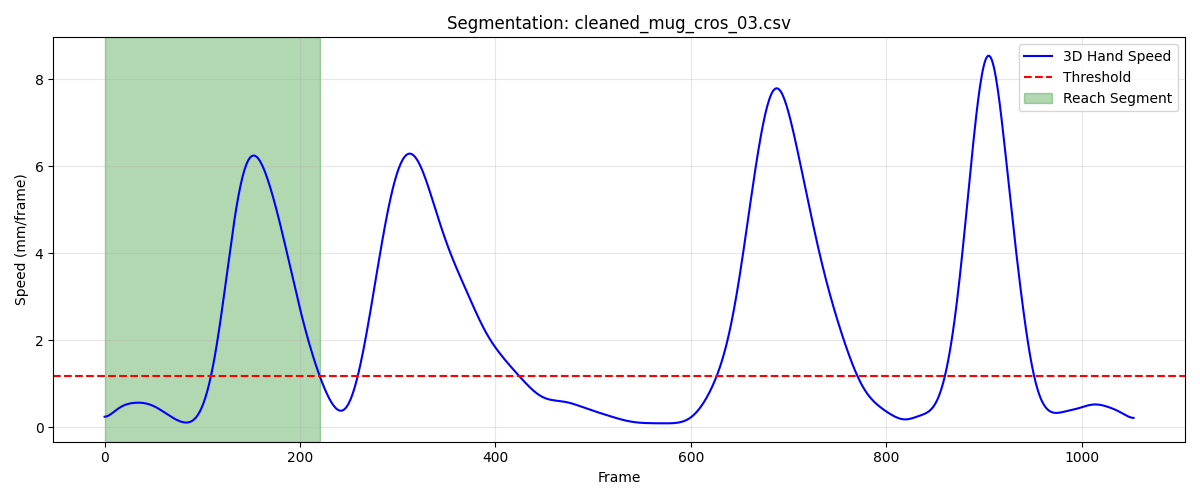

Values plotted in this chart, from the file beside it:
frame, sub_frame, shoulderr_x, shoulderr_y, shoulderr_z, humr1_x, humr1_y, humr1_z, humr2_x, humr2_y, humr2_z, humr3_x, humr3_y, humr3_z, humr4_x, humr4_y, humr4_z, humr5_x, humr5_y, humr5_z, humr6_x, humr6_y, humr6_z, humr7_x
1, 0, 232.2, -731, 771.2, 248.6, -673.7, 596.3, 250.9, -661.9, 524.7, 282.5, -712.5, 591.7, 188.9, -658, 578.1, 286.7, -713, 532.9, 203.3, -654.8, 523.4, 232.3
2, 0, 232.1, -730.7, 771.2, 248.5, -673.4, 596.3, 250.9, -661.5, 524.7, 282.5, -712.2, 591.7, 188.8, -657.6, 578.2, 286.6, -712.7, 532.9, 203.3, -654.5, 523.4, 232.2
3, 0, 232, -730.3, 771.2, 248.4, -673.1, 596.3, 250.9, -661.1, 524.8, 282.4, -711.9, 591.7, 188.7, -657.3, 578.2, 286.6, -712.3, 532.9, 203.2, -654.1, 523.4, 232.1
4, 0, 231.9, -730, 771.2, 248.4, -672.7, 596.4, 250.9, -660.7, 524.8, 282.4, -711.5, 591.7, 188.7, -656.9, 578.2, 286.5, -712, 532.9, 203.2, -653.7, 523.4, 232.1
5, 0, 231.8, -729.7, 771.2, 248.3, -672.4, 596.4, 250.9, -660.3, 524.8, 282.3, -711.2, 591.7, 188.6, -656.5, 578.2, 286.4, -711.7, 532.9, 203.1, -653.3, 523.4, 232
6, 0, 231.7, -729.4, 771.1, 248.3, -672, 596.4, 250.9, -660, 524.9, 282.2, -710.8, 591.6, 188.6, -656.1, 578.2, 286.3, -711.3, 532.9, 203.1, -652.9, 523.4, 231.9
7, 0, 231.7, -729, 771.1, 248.2, -671.6, 596.4, 250.9, -659.6, 524.9, 282.2, -710.5, 591.6, 188.6, -655.8, 578.2, 286.2, -711, 532.9, 203.1, -652.6, 523.4, 231.9
8, 0, 231.6, -728.7, 771.1, 248.2, -671.3, 596.4, 250.9, -659.2, 524.9, 282.1, -710.1, 591.6, 188.5, -655.4, 578.2, 286.1, -710.6, 532.9, 203, -652.2, 523.4, 231.8
9, 0, 231.5, -728.3, 771.1, 248.2, -670.9, 596.3, 250.8, -658.8, 524.8, 282.1, -709.8, 591.6, 188.5, -655, 578.2, 286, -710.3, 532.9, 203, -651.8, 523.4, 231.7
10, 0, 231.5, -728, 771, 248.1, -670.5, 596.3, 250.8, -658.5, 524.8, 282.1, -709.4, 591.6, 188.5, -654.6, 578.1, 286, -709.9, 532.9, 203, -651.4, 523.4, 231.7
11, 0, 231.4, -727.6, 771, 248.1, -670.1, 596.3, 250.7, -658.1, 524.8, 282, -709, 591.5, 188.4, -654.2, 578.1, 285.9, -709.6, 532.8, 203, -651, 523.3, 231.6
12, 0, 231.4, -727.3, 770.9, 248.1, -669.8, 596.3, 250.7, -657.7, 524.7, 282, -708.6, 591.5, 188.4, -653.8, 578.1, 285.9, -709.2, 532.8, 202.9, -650.6, 523.3, 231.6
13, 0, 231.3, -726.9, 770.9, 248.1, -669.4, 596.2, 250.6, -657.3, 524.7, 281.9, -708.3, 591.5, 188.4, -653.4, 578, 285.8, -708.8, 532.8, 202.9, -650.2, 523.3, 231.6
14, 0, 231.3, -726.5, 770.8, 248, -669, 596.2, 250.6, -656.9, 524.6, 281.9, -707.9, 591.4, 188.3, -653, 578, 285.8, -708.4, 532.7, 202.9, -649.7, 523.2, 231.5
15, 0, 231.3, -726.2, 770.8, 248, -668.6, 596.1, 250.5, -656.5, 524.6, 281.9, -707.5, 591.4, 188.3, -652.6, 577.9, 285.7, -708, 532.7, 202.9, -649.3, 523.2, 231.5
16, 0, 231.2, -725.8, 770.7, 248, -668.2, 596.1, 250.5, -656.1, 524.5, 281.9, -707.1, 591.3, 188.3, -652.2, 577.9, 285.7, -707.6, 532.6, 202.8, -648.9, 523.1, 231.5
17, 0, 231.2, -725.4, 770.6, 248, -667.8, 596, 250.4, -655.7, 524.4, 281.8, -706.7, 591.2, 188.3, -651.7, 577.8, 285.7, -707.2, 532.5, 202.8, -648.5, 523.1, 231.4
18, 0, 231.2, -725.1, 770.5, 247.9, -667.3, 596, 250.4, -655.3, 524.4, 281.8, -706.3, 591.2, 188.3, -651.3, 577.8, 285.7, -706.7, 532.5, 202.8, -648, 523, 231.4
19, 0, 231.2, -724.7, 770.5, 247.9, -666.9, 595.9, 250.4, -654.8, 524.3, 281.8, -705.8, 591.1, 188.2, -650.9, 577.7, 285.6, -706.3, 532.4, 202.8, -647.6, 523, 231.4
20, 0, 231.2, -724.3, 770.4, 247.9, -666.5, 595.8, 250.3, -654.4, 524.2, 281.8, -705.4, 591, 188.2, -650.5, 577.6, 285.6, -705.9, 532.3, 202.8, -647.2, 522.9, 231.4
21, 0, 231.2, -723.9, 770.3, 247.9, -666.1, 595.8, 250.3, -654, 524.2, 281.8, -705, 590.9, 188.2, -650.1, 577.6, 285.6, -705.4, 532.2, 202.7, -646.7, 522.8, 231.4
22, 0, 231.2, -723.6, 770.2, 247.9, -665.7, 595.7, 250.3, -653.5, 524.1, 281.7, -704.6, 590.9, 188.2, -649.7, 577.5, 285.6, -705, 532.1, 202.7, -646.3, 522.8, 231.4
23, 0, 231.2, -723.2, 770.1, 247.9, -665.2, 595.6, 250.3, -653.1, 524, 281.7, -704.2, 590.8, 188.2, -649.2, 577.4, 285.6, -704.5, 532.1, 202.7, -645.9, 522.7, 231.4
24, 0, 231.2, -722.8, 770, 247.9, -664.8, 595.5, 250.3, -652.6, 524, 281.7, -703.7, 590.7, 188.2, -648.8, 577.4, 285.6, -704.1, 532, 202.7, -645.4, 522.6, 231.3
25, 0, 231.2, -722.5, 769.9, 247.9, -664.4, 595.5, 250.3, -652.2, 523.9, 281.7, -703.3, 590.6, 188.2, -648.4, 577.3, 285.6, -703.7, 531.9, 202.7, -645, 522.6, 231.3
26, 0, 231.2, -722.1, 769.8, 247.9, -664, 595.4, 250.3, -651.8, 523.8, 281.7, -702.9, 590.5, 188.2, -648, 577.2, 285.6, -703.2, 531.8, 202.7, -644.5, 522.5, 231.3
27, 0, 231.2, -721.8, 769.8, 247.9, -663.6, 595.3, 250.3, -651.3, 523.8, 281.7, -702.5, 590.4, 188.2, -647.6, 577.2, 285.6, -702.8, 531.7, 202.7, -644.1, 522.4, 231.3
28, 0, 231.2, -721.4, 769.7, 247.9, -663.2, 595.3, 250.3, -650.9, 523.7, 281.7, -702.1, 590.3, 188.2, -647.2, 577.1, 285.6, -702.4, 531.7, 202.7, -643.7, 522.4, 231.3
29, 0, 231.2, -721, 769.6, 247.9, -662.8, 595.2, 250.3, -650.5, 523.6, 281.7, -701.7, 590.3, 188.2, -646.8, 577, 285.6, -701.9, 531.6, 202.7, -643.2, 522.3, 231.3
30, 0, 231.2, -720.7, 769.5, 248, -662.4, 595.1, 250.3, -650, 523.6, 281.7, -701.3, 590.2, 188.2, -646.3, 577, 285.6, -701.5, 531.5, 202.7, -642.8, 522.3, 231.3
31, 0, 231.2, -720.4, 769.4, 248, -662, 595, 250.3, -649.6, 523.5, 281.7, -700.9, 590.1, 188.2, -645.9, 576.9, 285.6, -701.1, 531.4, 202.8, -642.4, 522.2, 231.3
32, 0, 231.2, -720, 769.3, 248, -661.6, 595, 250.3, -649.2, 523.4, 281.7, -700.5, 590, 188.3, -645.5, 576.8, 285.6, -700.7, 531.3, 202.8, -641.9, 522.1, 231.3
33, 0, 231.2, -719.7, 769.2, 248, -661.2, 594.9, 250.4, -648.8, 523.4, 281.7, -700.1, 589.9, 188.3, -645.1, 576.7, 285.6, -700.3, 531.2, 202.8, -641.5, 522.1, 231.3
34, 0, 231.2, -719.3, 769.1, 248, -660.8, 594.8, 250.4, -648.3, 523.3, 281.7, -699.7, 589.8, 188.3, -644.7, 576.7, 285.6, -699.8, 531.1, 202.8, -641.1, 522, 231.3
35, 0, 231.2, -719, 768.9, 248, -660.4, 594.7, 250.4, -647.9, 523.2, 281.8, -699.3, 589.7, 188.3, -644.3, 576.6, 285.6, -699.4, 531, 202.8, -640.6, 521.9, 231.4
36, 0, 231.2, -718.7, 768.8, 248, -660, 594.6, 250.4, -647.5, 523.1, 281.8, -698.9, 589.6, 188.3, -643.9, 576.5, 285.6, -699, 530.9, 202.8, -640.2, 521.8, 231.4
37, 0, 231.2, -718.3, 768.7, 248, -659.6, 594.5, 250.4, -647.1, 523, 281.8, -698.5, 589.5, 188.3, -643.5, 576.4, 285.6, -698.6, 530.8, 202.9, -639.8, 521.7, 231.4
38, 0, 231.2, -718, 768.6, 248, -659.2, 594.5, 250.4, -646.7, 522.9, 281.8, -698.1, 589.4, 188.3, -643.1, 576.4, 285.6, -698.2, 530.7, 202.9, -639.4, 521.7, 231.4
39, 0, 231.2, -717.7, 768.5, 248, -658.8, 594.4, 250.4, -646.3, 522.9, 281.8, -697.8, 589.3, 188.3, -642.7, 576.3, 285.6, -697.8, 530.6, 202.9, -638.9, 521.6, 231.4
40, 0, 231.2, -717.4, 768.4, 248, -658.4, 594.3, 250.4, -645.8, 522.8, 281.8, -697.4, 589.2, 188.3, -642.3, 576.2, 285.6, -697.4, 530.5, 202.9, -638.5, 521.5, 231.4
41, 0, 231.2, -717.1, 768.3, 248, -658, 594.2, 250.4, -645.4, 522.7, 281.7, -697, 589.1, 188.3, -641.9, 576.1, 285.6, -697, 530.4, 202.9, -638.1, 521.4, 231.4
42, 0, 231.2, -716.7, 768.2, 248, -657.7, 594.1, 250.4, -645, 522.6, 281.7, -696.6, 589, 188.3, -641.5, 576, 285.6, -696.6, 530.3, 202.9, -637.7, 521.3, 231.4
43, 0, 231.2, -716.4, 768.1, 248, -657.3, 594.1, 250.4, -644.6, 522.6, 281.7, -696.2, 588.9, 188.3, -641.1, 576, 285.6, -696.2, 530.2, 202.9, -637.2, 521.3, 231.4
44, 0, 231.2, -716.1, 768, 248, -656.9, 594, 250.4, -644.2, 522.5, 281.7, -695.8, 588.8, 188.3, -640.8, 575.9, 285.6, -695.7, 530.2, 202.9, -636.8, 521.2, 231.4
45, 0, 231.1, -715.8, 767.9, 247.9, -656.5, 593.9, 250.4, -643.7, 522.4, 281.7, -695.5, 588.8, 188.3, -640.4, 575.8, 285.6, -695.3, 530.1, 202.9, -636.4, 521.1, 231.4
46, 0, 231.1, -715.6, 767.8, 247.9, -656.2, 593.8, 250.4, -643.3, 522.4, 281.7, -695.1, 588.7, 188.3, -640, 575.8, 285.6, -694.9, 530, 202.9, -636, 521.1, 231.4
47, 0, 231.1, -715.3, 767.7, 247.9, -655.8, 593.8, 250.4, -642.9, 522.3, 281.7, -694.7, 588.6, 188.2, -639.6, 575.7, 285.6, -694.5, 529.9, 202.8, -635.6, 521, 231.4
48, 0, 231.1, -715, 767.6, 247.9, -655.4, 593.7, 250.4, -642.5, 522.3, 281.7, -694.3, 588.5, 188.2, -639.2, 575.6, 285.6, -694.1, 529.8, 202.8, -635.2, 521, 231.4
49, 0, 231.1, -714.7, 767.5, 247.8, -655.1, 593.6, 250.4, -642.1, 522.2, 281.6, -694, 588.4, 188.2, -638.9, 575.6, 285.5, -693.7, 529.7, 202.8, -634.8, 520.9, 231.4
50, 0, 231.1, -714.5, 767.4, 247.8, -654.7, 593.6, 250.4, -641.7, 522.2, 281.6, -693.6, 588.3, 188.2, -638.5, 575.5, 285.5, -693.3, 529.7, 202.8, -634.4, 520.8, 231.3
51, 0, 231, -714.2, 767.3, 247.8, -654.4, 593.5, 250.3, -641.3, 522.1, 281.6, -693.3, 588.2, 188.1, -638.2, 575.5, 285.5, -692.9, 529.6, 202.8, -634.1, 520.8, 231.3
52, 0, 231, -713.9, 767.2, 247.8, -654, 593.5, 250.3, -641, 522.1, 281.6, -692.9, 588.2, 188.1, -637.8, 575.4, 285.5, -692.6, 529.5, 202.7, -633.7, 520.7, 231.3
53, 0, 231, -713.7, 767.2, 247.7, -653.7, 593.4, 250.3, -640.6, 522, 281.6, -692.6, 588.1, 188.1, -637.5, 575.4, 285.5, -692.2, 529.4, 202.7, -633.3, 520.7, 231.3
54, 0, 231, -713.4, 767.1, 247.7, -653.4, 593.4, 250.3, -640.3, 522, 281.5, -692.3, 588, 188.1, -637.2, 575.3, 285.5, -691.9, 529.4, 202.7, -633, 520.7, 231.3
55, 0, 231, -713.2, 767, 247.7, -653.1, 593.3, 250.3, -639.9, 521.9, 281.5, -691.9, 588, 188.1, -636.9, 575.3, 285.5, -691.5, 529.3, 202.7, -632.6, 520.6, 231.3
56, 0, 230.9, -713, 766.9, 247.7, -652.8, 593.3, 250.2, -639.6, 521.9, 281.5, -691.6, 587.9, 188, -636.6, 575.2, 285.4, -691.2, 529.2, 202.6, -632.3, 520.6, 231.3
57, 0, 230.9, -712.7, 766.8, 247.7, -652.5, 593.2, 250.2, -639.3, 521.8, 281.5, -691.3, 587.8, 188, -636.3, 575.2, 285.4, -690.9, 529.2, 202.6, -632, 520.5, 231.2
58, 0, 230.9, -712.5, 766.8, 247.7, -652.2, 593.2, 250.2, -639, 521.8, 281.4, -691.1, 587.7, 188, -636, 575.1, 285.4, -690.6, 529.1, 202.6, -631.7, 520.5, 231.2
59, 0, 230.9, -712.3, 766.7, 247.7, -651.9, 593.2, 250.2, -638.7, 521.7, 281.4, -690.8, 587.7, 188, -635.7, 575.1, 285.4, -690.3, 529, 202.6, -631.4, 520.4, 231.2
60, 0, 230.9, -712.1, 766.6, 247.7, -651.6, 593.1, 250.2, -638.4, 521.7, 281.4, -690.5, 587.6, 188, -635.4, 575, 285.3, -690, 528.9, 202.6, -631.1, 520.4, 231.1
... 161 more rows
